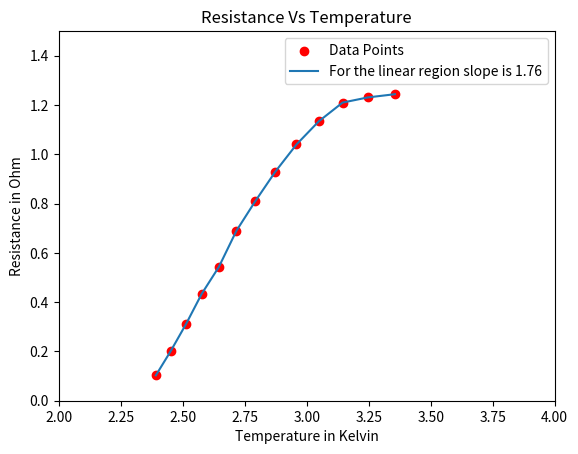

Python code for this plot:
# -*- coding: utf-8 -*-
"""
Created on Mon Nov 17 20:25:36 2025

[redacted]
"""

import numpy as np
import matplotlib.pyplot as plt
Y=[0.103,0.200,0.310,0.434,0.543,0.690,0.810,0.930,1.04,1.134,1.210,1.231,1.244]
X=[2.392,2.451,2.513,2.577,2.646,2.717,2.793,2.874,2.959,3.049,3.145,3.247,3.356]
s1=np.gradient(Y,X)
#print(s1)
R=[78,75.2,70.0,60.0,48.0,37.2,28.2,21.4,15.4,12.0,9.0,7.0,5.6]
T=[298,308,318,328,338,348,358,368,378,388,398,408,418]
#print(slope)
plt.xlim(2,4)
plt.ylim(0,1.5)
plt.scatter(X,Y, marker='o',color='red',label='Data Points')
plt.xlabel("$T^{-1}$ X 1000")
plt.ylabel("$log_{10}(ρ)$")
plt.title("Graph between $T^{-1}$ and $log_{10}(ρ)$")
plt.plot(X,Y,label='For the linear region slope is 1.76')
plt.legend(loc = 'best', prop = {'size':10})
plt.grid()
plt.show()
plt.plot(T,R,marker='*',markersize='5',ls='-',label='Data Points')
plt.xlabel("Temperature in Kelvin",fontsize=10)
plt.ylabel("Resistance in Ohm",fontsize=10)
plt.title("Resistance Vs Temperature")
plt.grid()
plt.show()